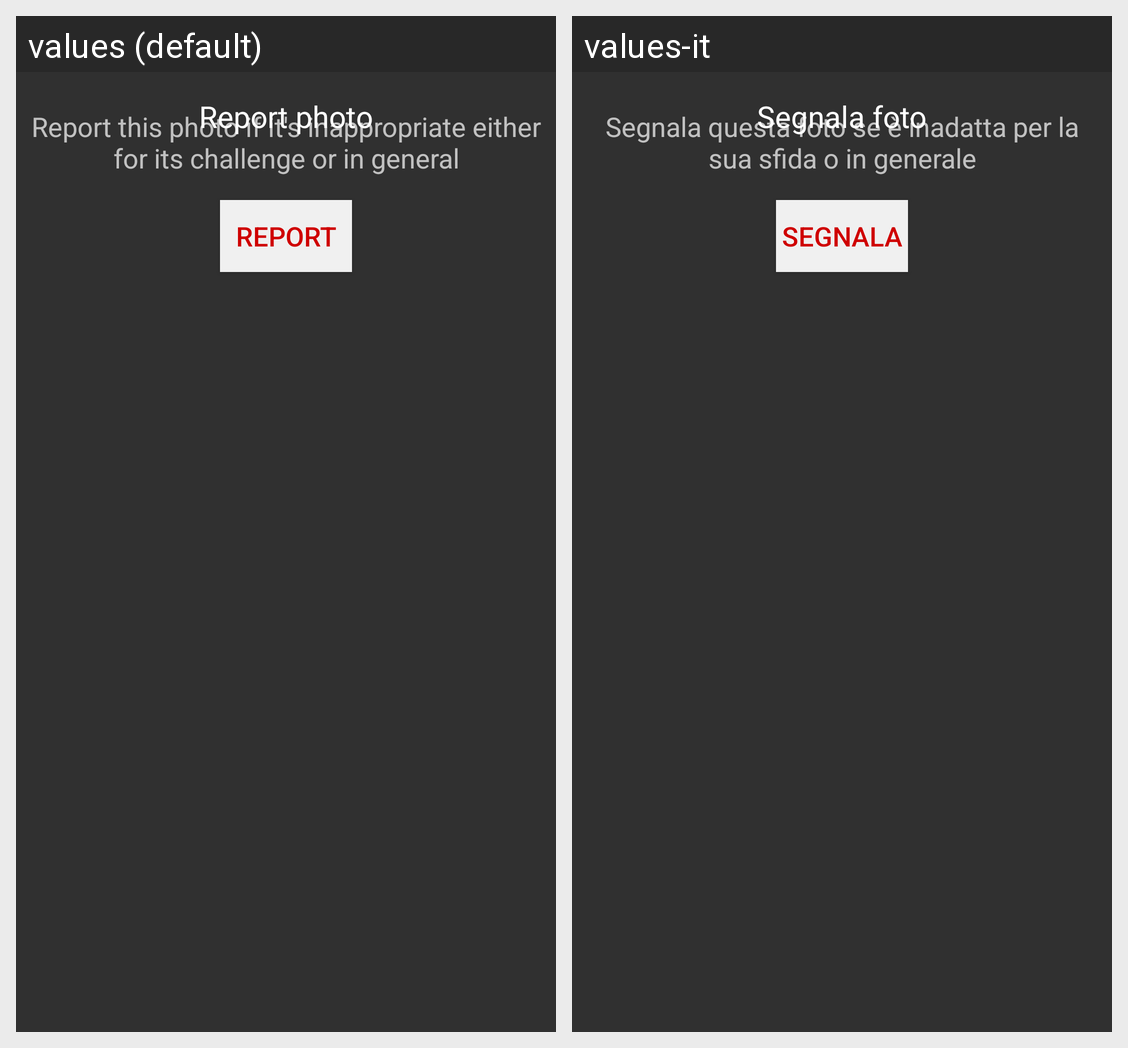

The same Android screen rendered under two of its app's locales, left to right. List the strings drawn on it with the default value and each locale's translation.
Android screen res/layout/dialog_report_photo.xml rendered under 2 locales, left to right: values (default), values-it. Device: Nexus 5 (rendered at 1080×1920; each locale shown at half size, 540×960, under a caption strip naming it); theme AppTheme.
Strings drawn on this screen, with the default value and each locale's value (text and hints the layout hard-codes, and strings that could not be matched under every locale, appear in the picture but are not listed):

report_title
  values: Report photo
  values-it: Segnala foto

report_message
  values: Report this photo if it's inappropriate either for its challenge or in general
  values-it: Segnala questa foto se è inadatta per la sua sfida o in generale

report_button
  values: Report
  values-it: Segnala
